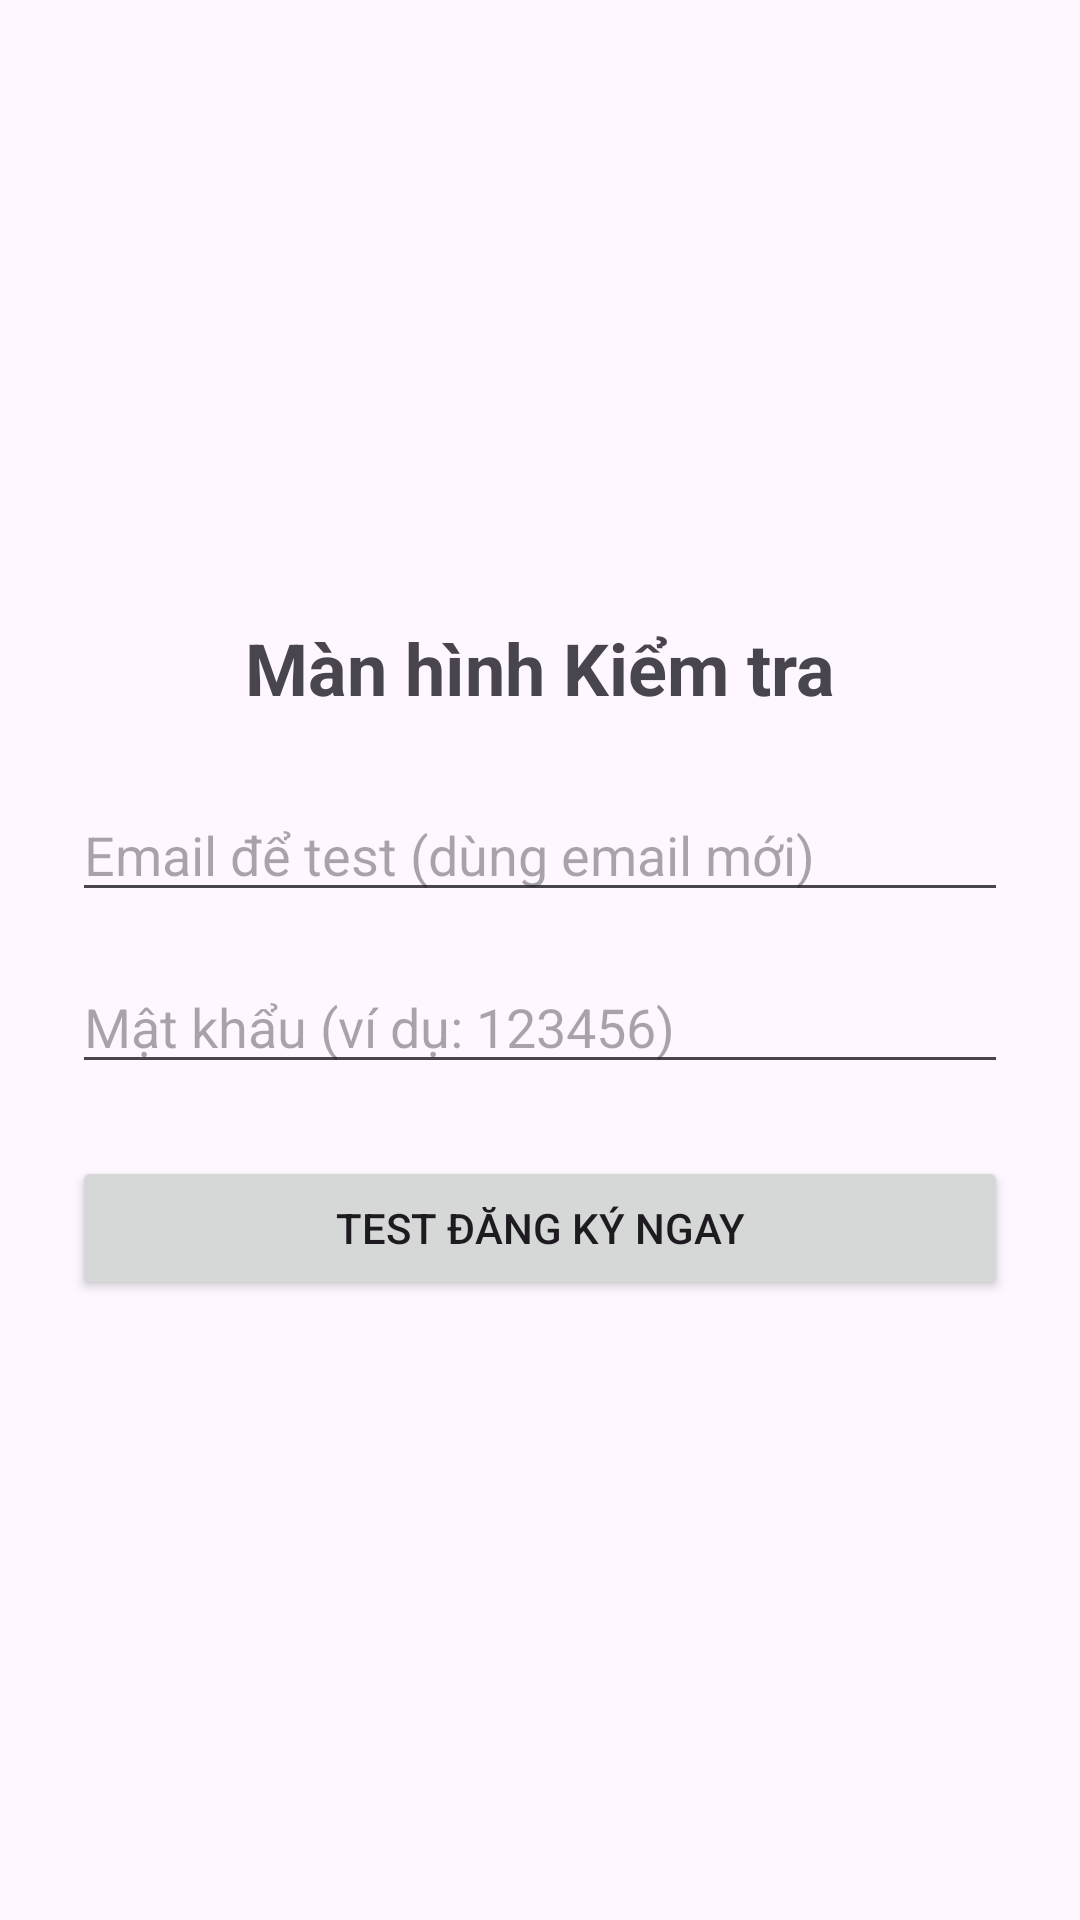

Android layout source for this screen:
<!-- AndroidManifest.xml: application theme Theme.Truyenchu -->
<!-- res/layout/activity_test_auth.xml -->
<?xml version="1.0" encoding="utf-8"?>
<LinearLayout xmlns:android="http://schemas.android.com/apk/res/android"
    android:layout_width="match_parent"
    android:layout_height="match_parent"
    android:orientation="vertical"
    android:gravity="center"
    android:padding="24dp">

    <TextView
        android:layout_width="wrap_content"
        android:layout_height="wrap_content"
        android:text="Màn hình Kiểm tra"
        android:textSize="24sp"
        android:textStyle="bold"
        android:layout_marginBottom="24dp"/>

    <EditText
        android:id="@+id/test_email"
        android:layout_width="match_parent"
        android:layout_height="wrap_content"
        android:hint="Email để test (dùng email mới)"
        android:inputType="textEmailAddress"/>

    <EditText
        android:id="@+id/test_password"
        android:layout_width="match_parent"
        android:layout_height="wrap_content"
        android:hint="Mật khẩu (ví dụ: 123456)"
        android:inputType="textPassword"
        android:layout_marginTop="16dp"/>

    <Button
        android:id="@+id/test_register_button"
        android:layout_width="match_parent"
        android:layout_height="wrap_content"
        android:text="Test Đăng Ký Ngay"
        android:layout_marginTop="24dp"/>
</LinearLayout>
<!-- resources referenced by this layout -->
<resources>
  <style name="Theme.Truyenchu" parent="Base.Theme.Truyenchu" />
  <style name="Base.Theme.Truyenchu" parent="Theme.Material3.DayNight.NoActionBar">
          
          
      </style>
</resources>
